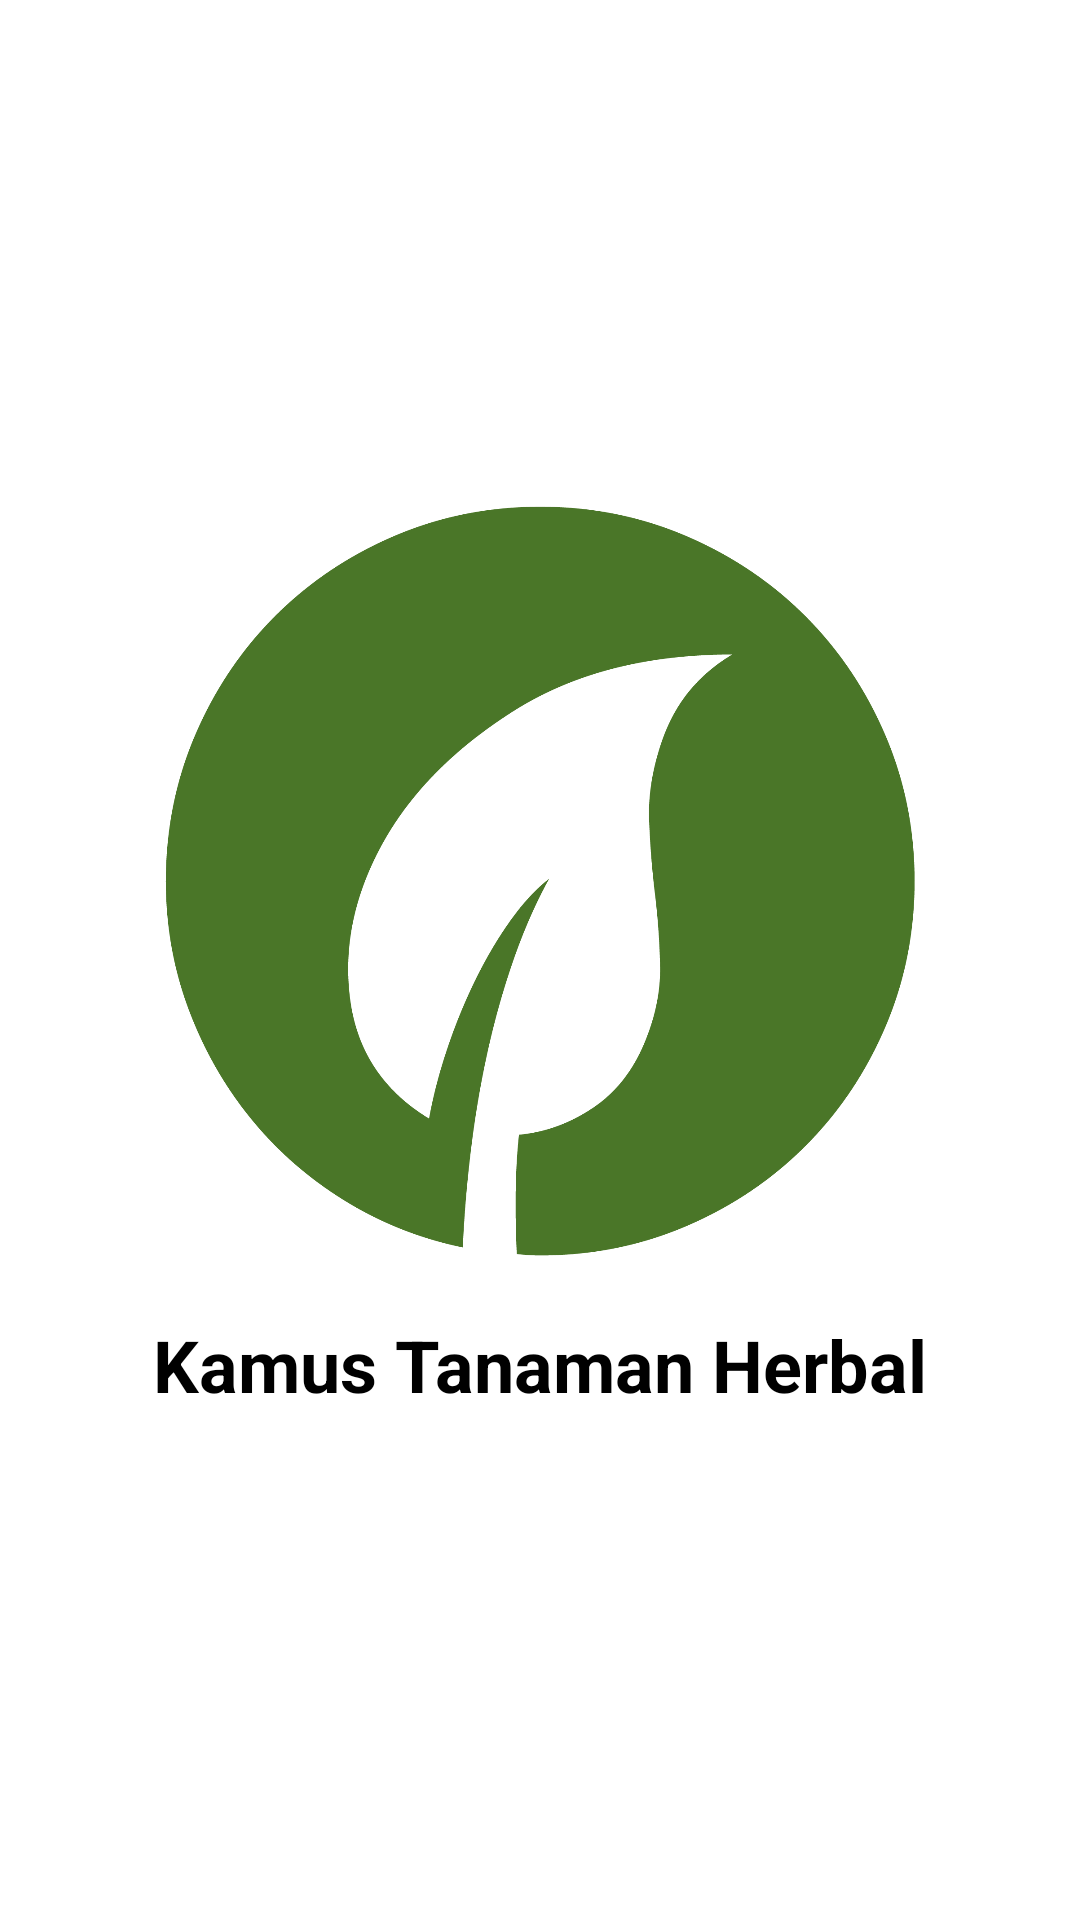

Produce the Android XML layout that renders to this screen, including the resource entries it uses.
<!-- AndroidManifest.xml: application theme Theme.Submission -->
<!-- res/layout/activity_splash.xml -->
<?xml version="1.0" encoding="utf-8"?>
<LinearLayout xmlns:android="http://schemas.android.com/apk/res/android"
    xmlns:app="http://schemas.android.com/apk/res-auto"
    xmlns:tools="http://schemas.android.com/tools"
    android:layout_width="match_parent"
    android:layout_height="match_parent"
    tools:context=".View.SplashActivity"
    android:orientation="vertical"
    android:gravity="center">

    <ImageView
        android:layout_width="250dp"
        android:layout_height="250dp"
        android:src="@drawable/logo"
        android:layout_gravity="center"/>

    <TextView
        android:layout_width="wrap_content"
        android:layout_height="wrap_content"
        android:text="Kamus Tanaman Herbal"
        android:textSize="24sp"
        android:textStyle="bold"
        android:textColor="@color/black"
        android:layout_gravity="center"
        android:layout_marginTop="20dp"/>

</LinearLayout>
<!-- resources referenced by this layout -->
<resources>
  <!-- drawable logo: png bitmap (drawable, 44657 bytes) -->
  <style name="Theme.Submission" parent="Theme.MaterialComponents.DayNight.DarkActionBar">
          
          <item name="colorPrimary">#00FF0A</item>
          <item name="colorPrimaryVariant">#01A307</item>
          <item name="colorOnPrimary">@color/white</item>
          
          <item name="colorSecondary">@color/teal_200</item>
          <item name="colorSecondaryVariant">@color/teal_700</item>
          <item name="colorOnSecondary">@color/black</item>
          
          <item name="android:statusBarColor" tools:targetApi="l">?attr/colorPrimaryVariant</item>
          
      </style>
  <!-- not gathered from this repository: default colours our renderer supplied (Android Studio template values) -->
  <color name="teal_200">#FF03DAC5</color>
  <color name="teal_700">#FF018786</color>
  <color name="black">#FF000000</color>
  <color name="white">#FFFFFFFF</color>
</resources>
